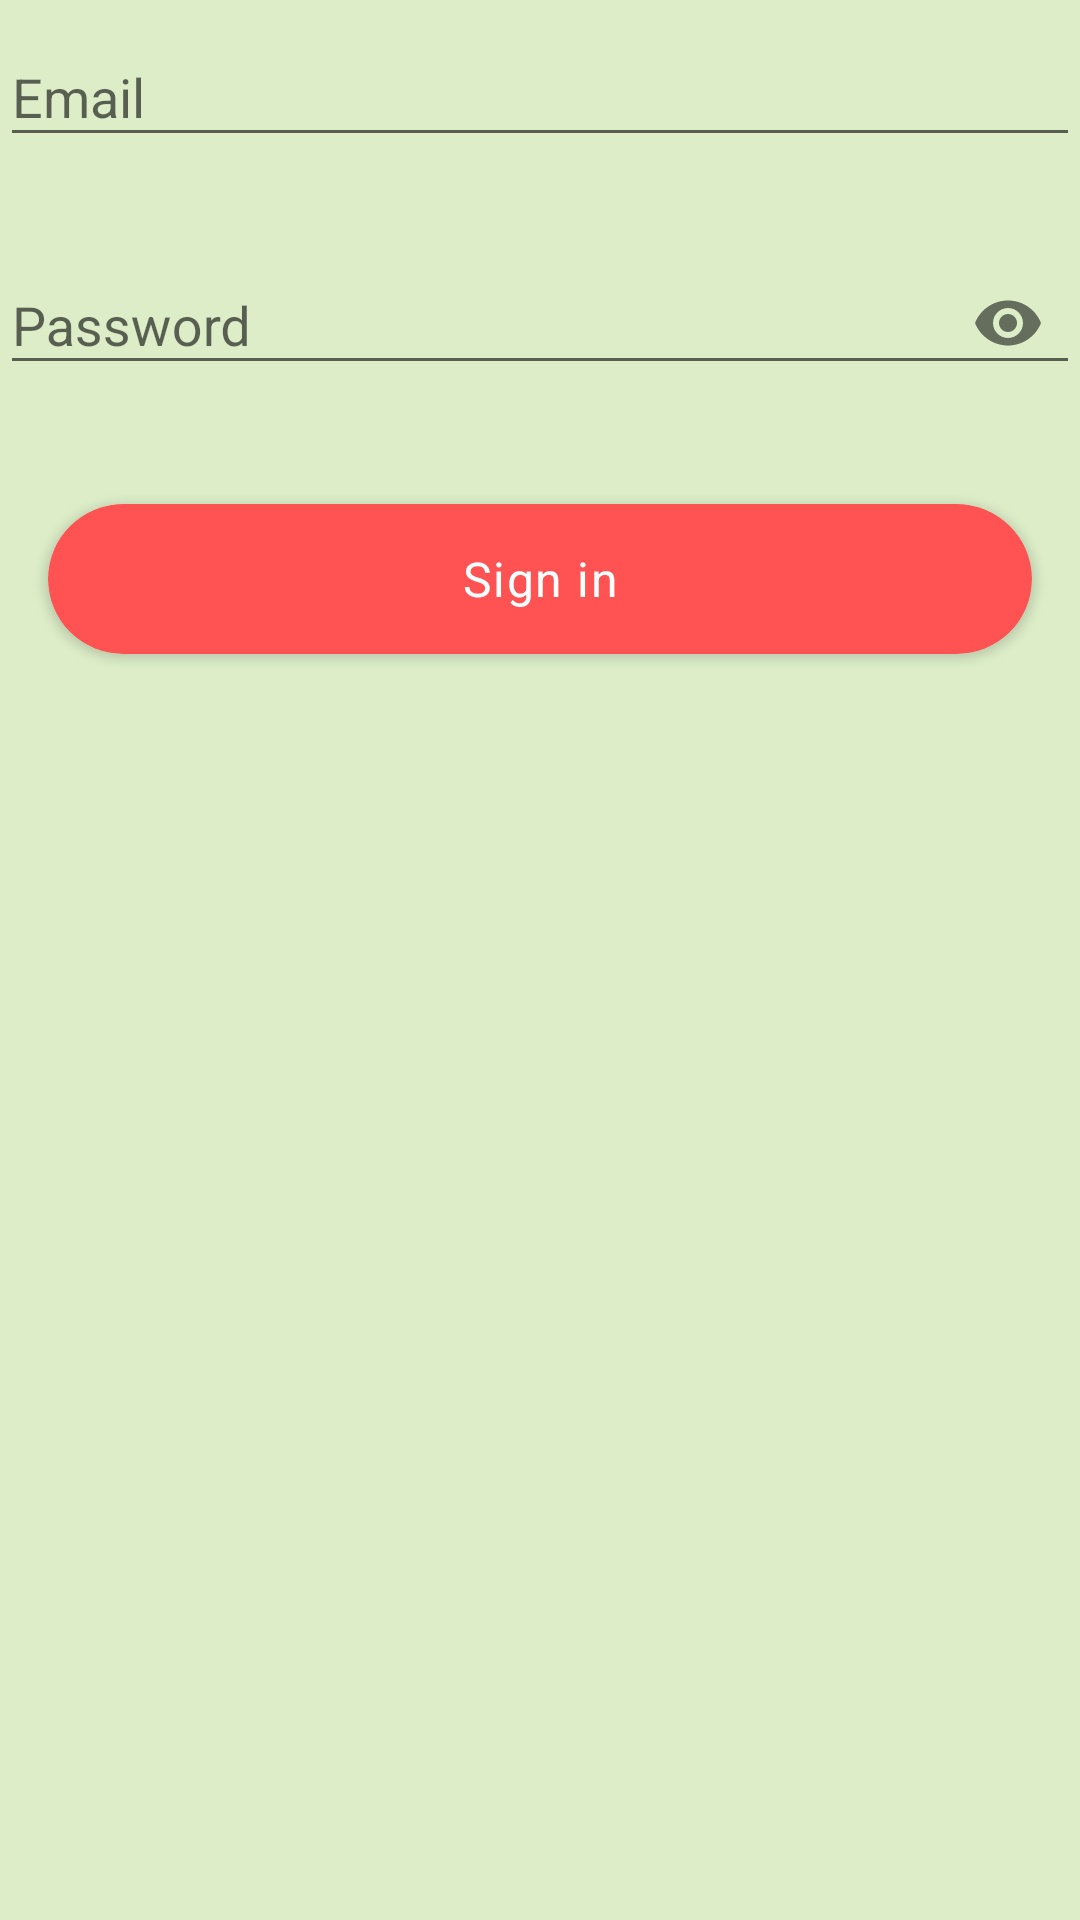

Produce the Android XML layout that renders to this screen, including the resource entries it uses.
<!-- AndroidManifest.xml: application theme AppTheme -->
<!-- res/layout/activity_login_1.xml -->
<?xml version="1.0" encoding="utf-8"?>
<androidx.constraintlayout.widget.ConstraintLayout xmlns:android="http://schemas.android.com/apk/res/android"
    xmlns:app="http://schemas.android.com/apk/res-auto"
    android:layout_width="match_parent"
    android:layout_height="match_parent"
    android:background="@color/primary_light"
    android:orientation="vertical">

    <com.google.android.material.textfield.TextInputLayout
        android:id="@+id/text_input_email"
        android:layout_width="match_parent"
        android:layout_height="wrap_content"
        app:errorEnabled="true"
        app:layout_constraintLeft_toLeftOf="parent"
        app:layout_constraintRight_toRightOf="parent"
        app:layout_constraintTop_toTopOf="parent"
        app:startIconDrawable="@drawable/ic_person_24dp">

        <com.google.android.material.textfield.TextInputEditText
            android:layout_width="match_parent"
            android:layout_height="wrap_content"
            android:hint="@string/prompt_email"
            android:inputType="textEmailAddress" />

    </com.google.android.material.textfield.TextInputLayout>

    <com.google.android.material.textfield.TextInputLayout
        android:id="@+id/text_input_password"
        android:layout_width="match_parent"
        android:layout_height="wrap_content"
        app:errorEnabled="true"
        app:layout_constraintLeft_toLeftOf="@id/text_input_email"
        app:layout_constraintRight_toRightOf="@id/text_input_email"
        app:layout_constraintTop_toBottomOf="@id/text_input_email"
        app:passwordToggleEnabled="true"
        app:startIconDrawable="@drawable/ic_lock_24dp">

        <com.google.android.material.textfield.TextInputEditText
            android:layout_width="match_parent"
            android:layout_height="wrap_content"
            android:hint="@string/prompt_password"
            android:inputType="textPassword" />

    </com.google.android.material.textfield.TextInputLayout>

    <androidx.cardview.widget.CardView
        android:layout_width="match_parent"
        android:layout_height="50dp"
        android:layout_margin="@dimen/activity_horizontal_margin"
        app:cardBackgroundColor="@color/accent"
        app:cardCornerRadius="25dp"
        app:cardElevation="@dimen/cardview_default_elevation"
        app:layout_constraintTop_toBottomOf="@id/text_input_password">

        <TextView
            style="@style/Body"
            android:layout_width="match_parent"
            android:layout_height="match_parent"
            android:gravity="center"
            android:text="@string/action_sign_in_short"
            android:textColor="#FFF" />

    </androidx.cardview.widget.CardView>

    <Button
        android:id="@+id/btn_login"
        android:layout_width="wrap_content"
        android:layout_height="wrap_content"
        android:text="@string/title_activity_login"
        android:visibility="gone"
        app:layout_constraintLeft_toLeftOf="parent"
        app:layout_constraintRight_toRightOf="parent"
        app:layout_constraintTop_toBottomOf="@id/text_input_password" />

    <androidx.constraintlayout.widget.Guideline
        android:id="@+id/guideline"
        android:layout_width="wrap_content"
        android:layout_height="wrap_content"
        android:orientation="horizontal"
        app:layout_constraintGuide_percent="0.4" />

</androidx.constraintlayout.widget.ConstraintLayout>
<!-- resources referenced by this layout -->
<resources>
  <color name="accent">#FF5252</color>
  <color name="primary_light">#DCEDC8</color>
  <dimen name="activity_horizontal_margin">16dp</dimen>
  <string name="action_sign_in_short">Sign in</string>
  <string name="prompt_email">Email</string>
  <string name="prompt_password">Password</string>
  <string name="title_activity_login">Sign in/Sign up</string>
  <style name="Body" parent="TextAppearance.MaterialComponents.Body1">
          <item name="android:textColor">@color/primary_text</item>
      </style>
  <style name="AppTheme" parent="Theme.AppCompat.Light.NoActionBar">
          
          <item name="colorPrimary">@color/primary</item>
          <item name="colorPrimaryDark">@color/primary_dark</item>
          <item name="colorAccent">@color/accent</item>
      </style>
  <color name="primary_text">#212121</color>
  <color name="primary">#8BC34A</color>
  <color name="primary_dark">#689F38</color>
</resources>
